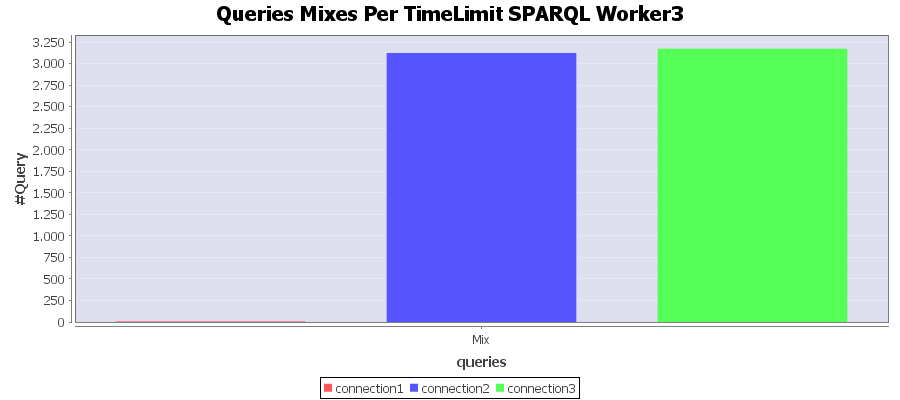

Values plotted in this chart, from the file beside it:
Connection; Mix
connection1; 7
connection2; 3124
connection3; 3174
